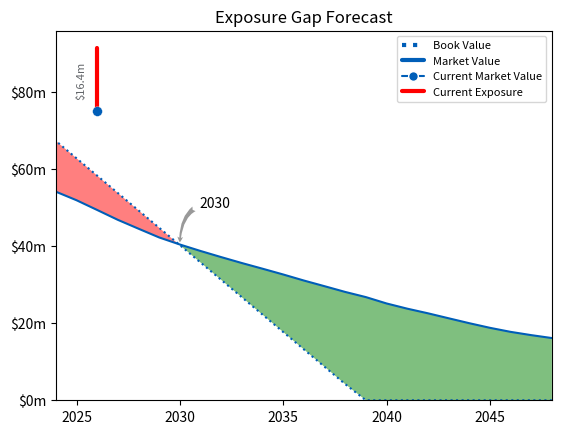

Write the Python code that produced this figure.
import pandas as pd
import numpy as np

import matplotlib
import matplotlib.pyplot as plt

import datetime as datetime
date = datetime.datetime.now().date()
currentYear = date.year


def plot_exposure(years, book, market, CMV, currentYear):
    """
    Plots a single book vs. market gap analysis.
    
    # INPUT -------------------------------------------------------------------
    years               [np.array]
    book                [np.array] array of book/exposure going forward
    market              [np.array] array of appraiser values (future curve)
    currentYear         [int]
    CMV                 [float] current year market

    # RETURN ------------------------------------------------------------------
    plot
    """
    
    fig = plt.gcf()
    fig.clf()

    # calculate yearFlip (when curves cross)
    yearFlip = False # in case they never cross
    if book[0]>market[0]:
        start = 'Below'
        for i in range(len(years)):
            if market[i]>=book[i]:
                yearFlip = years[i]
                break
    elif book[0]<market[0]:
        start = 'Above'
        for i in range(len(years)):
            if market[i]<=book[i]:
                yearFlip = years[i]
                break

    fig, ax = plt.subplots(1, 1)
    ax.plot(years, book, color='#005EB8', solid_capstyle='round', ls=':')
    ax.plot(years, market, color='#005EB8', solid_capstyle='round')
    
    # plot market and diff
    if CMV < book[0]:
        market_color = 'red'
    else:
        market_color = 'green'
    ax.plot([currentYear,currentYear],[book[0],CMV], lw=3, color=market_color, 
            solid_capstyle='round')
    ax.plot(currentYear, CMV, marker='o', markersize=7, color="#005EB8", 
                 markeredgecolor='white', markeredgewidth=.2)
    ax.text(currentYear-0.75, (CMV+book[0])/2, 
            '${}m'.format(round(abs(CMV-book[0]),1)), 
            rotation=90, color='#63666A', fontsize=8, ha='center', va='center')

    # fill between: https://matplotlib.org/examples/pylab_examples/fill_between_demo.html
    ax.fill_between(years, book, market, where=book >= market, facecolor='red', 
                    alpha=.5, interpolate=True)
    ax.fill_between(years, book, market, where=book <= market, facecolor='green', 
                    alpha=.5, interpolate=True)

    if yearFlip==False:
        pass
    else:
        # plot yearFlip
        ax.annotate(yearFlip,
                    xy=(yearFlip, book[np.where(years==yearFlip)]), xycoords='data',
                    xytext=(25, 25), textcoords='offset points',
                    arrowprops=dict(arrowstyle="fancy",
                                    fc="0.6", ec="none",
                                    connectionstyle="angle3,angleA=0,angleB=-90"),
                    horizontalalignment='center', verticalalignment='bottom')

    # axes format
    ax.xaxis.grid(False)
    ax.yaxis.grid(False)
    plt.xlim([currentYear-2,years[-1]])
    plt.ylim(ymin=0)

    # $ format
    import matplotlib.ticker as mtick
    yticks = mtick.FormatStrFormatter('$%1.0fm')
    plt.gca().yaxis.set_major_formatter(yticks)
    
    # legend
    from matplotlib.lines import Line2D
    legend_elements = [Line2D([0], [0], color='#005EB8', lw=3, ls=':', 
                              label='Book Value', solid_capstyle='round'),
                       Line2D([0], [0], color='#005EB8', lw=3, 
                              label='Market Value', solid_capstyle='round'),
                       Line2D([0], [0], marker='o', color='#005EB8', 
                              label='Current Market Value', markeredgecolor='w', 
                              markersize=7, solid_capstyle='round'),
                       Line2D([0], [0], color=market_color, lw=3, 
                              label='Current Exposure', solid_capstyle='round'),
                      ]
    ax.legend(handles=legend_elements, loc='upper right', fontsize=8)

    ax.set_title('Exposure Gap Forecast')
    fname = 'exposure-report.png'
    plt.savefig(fname, bbox_inches='tight', dpi=200)


def main():
    years = np.array([2018, 2019, 2020, 2021, 2022, 2023, 2024, 2025, 2026, 2027, 2028, 
            2029, 2030, 2031, 2032, 2033, 2034, 2035, 2036, 2037, 2038, 2039, 2040, 
            2041, 2042, 2043, 2044, 2045, 2046, 2047, 2048])
    book = np.array([ 91.36,  89.86,  85.35,  80.84,  76.34,  71.83,  67.32,  62.81,
            58.3 ,  53.79,  49.28,  44.77,  40.27,  35.76,  31.25,  26.74,
            22.23,  17.72,  13.21,   8.7 ,   4.2 ,   0.0  ,   0.0  ,   0.0  ,
             0.0  ,   0.0  ,   0.0  ,   0.0  ,   0.0  ,   0.0  ,   0.0  ])
    market = np.array([ 69.7 ,  67.47,  64.63,  62.01,  59.24,  56.78,  54.14,  51.92,
            49.39,  46.83,  44.53,  42.26,  40.43,  38.75,  37.16,  35.62,
            34.15,  32.65,  31.08,  29.61,  28.12,  26.78,  25.13,  23.78,
            22.58,  21.29,  20.01,  18.81,  17.76,  16.91,  16.15])
    CMV = 75

    plot_exposure(years, book, market, CMV, currentYear)


if __name__ == '__main__':
    main()